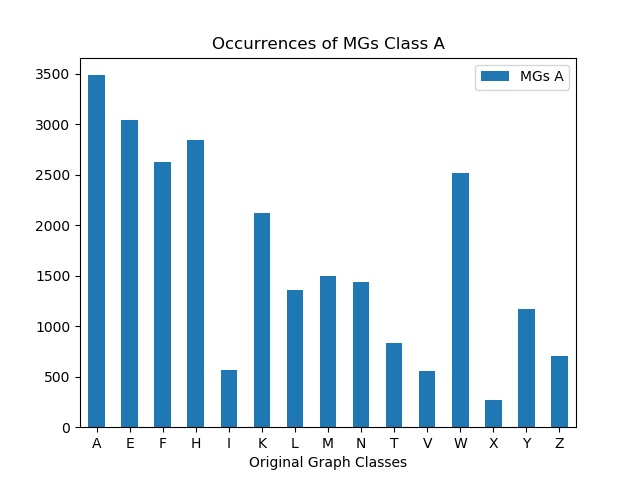

Source data for this figure (header and first rows):
, MGs A
A, 3487
E, 3041
F, 2624
H, 2846
I, 571
K, 2120
L, 1361
M, 1502
N, 1439
T, 838
V, 557
W, 2516
X, 271
Y, 1169
Z, 704
